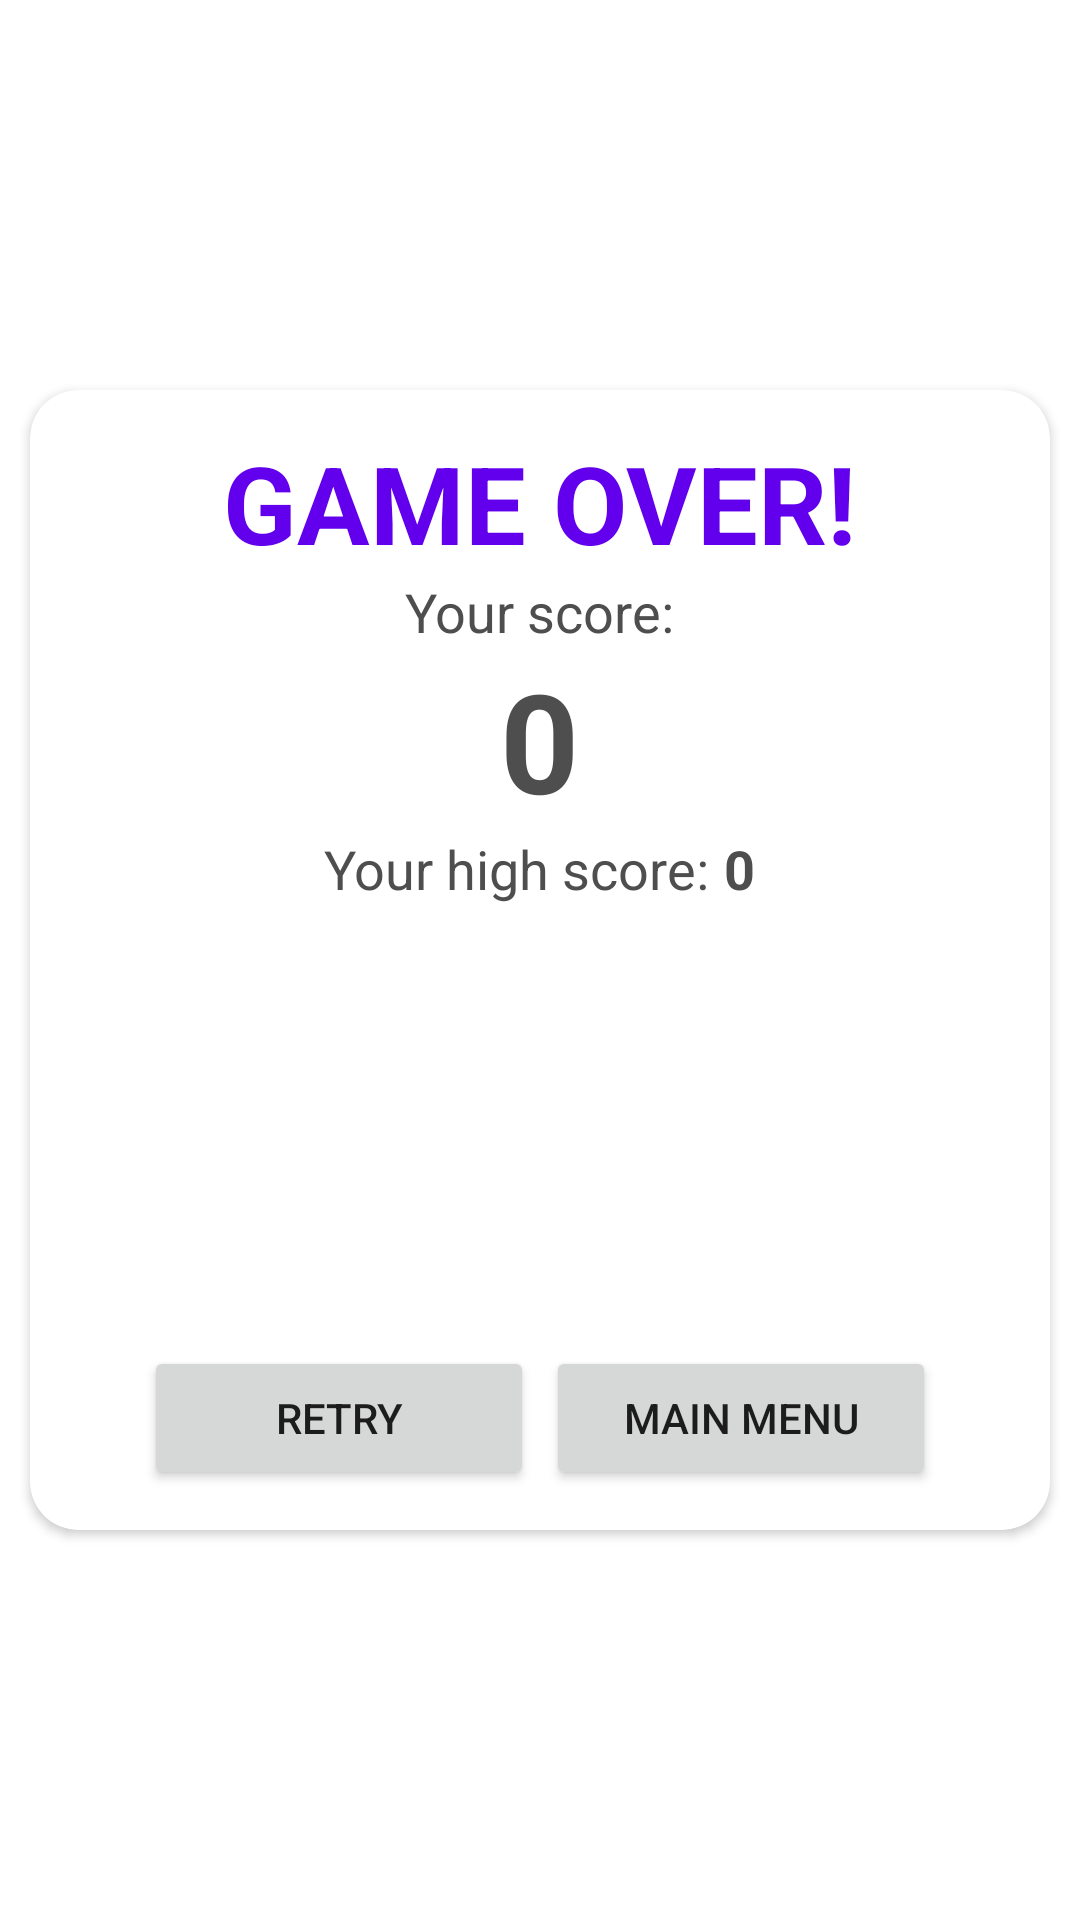

Here is an Android app screen rendered from its layout file. Give the layout XML and the strings, colors and styles it references.
<!-- AndroidManifest.xml: application theme Theme.TB2 -->
<!-- res/layout/dialog_game_over.xml -->
<?xml version="1.0" encoding="utf-8"?>
<RelativeLayout
    xmlns:android="http://schemas.android.com/apk/res/android"
    android:layout_width="match_parent"
    android:layout_height="match_parent"
    xmlns:app="http://schemas.android.com/apk/res-auto"
    android:orientation="vertical">

    <androidx.cardview.widget.CardView
        android:id="@+id/cv_game_over"
        android:layout_width="@dimen/cv_game_over_width"
        android:layout_height="@dimen/cv_game_over_height"
        android:layout_centerVertical="true"
        android:layout_centerHorizontal="true"
        app:cardCornerRadius="@dimen/cv_pause_radius">

        <LinearLayout
            android:layout_width="match_parent"
            android:layout_height="match_parent"
            android:layout_gravity="center"
            android:gravity="center"
            android:orientation="vertical">

            <TextView
                android:layout_width="wrap_content"
                android:layout_height="wrap_content"
                android:text="@string/game_over"
                android:textStyle="bold"
                android:textColor="@color/purple_500"
                android:textSize="@dimen/tv_select_diff"
                android:textAllCaps="true"/>

            <TextView
                android:layout_width="wrap_content"
                android:layout_height="wrap_content"
                android:text="@string/your_score"
                android:textColor="@color/dark_grey"
                android:textSize="@dimen/tv_your_score"/>

            <TextView
                android:id="@+id/tv_game_over_score"
                android:layout_width="wrap_content"
                android:layout_height="wrap_content"
                android:text="@string/default_score"
                android:textColor="@color/dark_grey"
                android:textSize="@dimen/tv_score"
                android:textStyle="bold"/>

            <LinearLayout
                android:layout_width="wrap_content"
                android:layout_height="wrap_content"
                android:orientation="horizontal">

                <TextView
                    android:layout_width="wrap_content"
                    android:layout_height="wrap_content"
                    android:layout_marginRight="@dimen/tv_diff_highscore_margin_right"
                    android:textColor="@color/dark_grey"
                    android:textSize="@dimen/tv_your_score"
                    android:text="@string/your_highscore"/>

                <TextView
                    android:id="@+id/tv_current_high_score"
                    android:layout_width="wrap_content"
                    android:layout_height="wrap_content"
                    android:textColor="@color/dark_grey"
                    android:textSize="@dimen/tv_your_score"
                    android:textStyle="bold"
                    android:text="@string/default_score"/>

            </LinearLayout>

            <TextView
                android:id="@+id/tv_new_high_score"
                android:layout_width="wrap_content"
                android:layout_height="wrap_content"
                android:text="@string/new_high_score"
                android:visibility="invisible"
                android:textSize="@dimen/tv_new_high_score"
                android:textColor="@color/purple_700"
                android:textStyle="bold"
                android:layout_marginVertical="60dp"/>

            <LinearLayout
                android:layout_width="match_parent"
                android:layout_height="wrap_content"
                android:orientation="horizontal"
                android:gravity="center">

                <Button
                    android:id="@+id/btn_game_over_retry"
                    android:layout_width="@dimen/btn_game_over_width"
                    android:layout_height="wrap_content"
                    android:text="@string/retry"
                    android:layout_marginHorizontal="@dimen/btn_game_over_margin"/>

                <Button
                    android:id="@+id/btn_game_over_menu"
                    android:layout_width="@dimen/btn_game_over_width"
                    android:layout_height="wrap_content"
                    android:text="@string/main_menu"
                    android:layout_marginHorizontal="@dimen/btn_game_over_margin"/>

            </LinearLayout>

        </LinearLayout>

    </androidx.cardview.widget.CardView>

</RelativeLayout>
<!-- resources referenced by this layout -->
<resources>
  <color name="dark_grey">#FF4E4E4E</color>
  <color name="purple_500">#FF6200EE</color>
  <color name="purple_700">#FF3700B3</color>
  <dimen name="btn_game_over_margin">2dp</dimen>
  <dimen name="btn_game_over_width">130dp</dimen>
  <dimen name="cv_game_over_height">380dp</dimen>
  <dimen name="cv_game_over_width">340dp</dimen>
  <dimen name="cv_pause_radius">16dp</dimen>
  <dimen name="tv_diff_highscore_margin_right">5dp</dimen>
  <dimen name="tv_new_high_score">20sp</dimen>
  <dimen name="tv_score">46sp</dimen>
  <dimen name="tv_select_diff">36sp</dimen>
  <dimen name="tv_your_score">18sp</dimen>
  <string name="default_score">0</string>
  <string name="game_over">Game over!</string>
  <string name="main_menu">Main menu</string>
  <string name="new_high_score">New High Score!</string>
  <string name="retry">Retry</string>
  <string name="your_highscore">Your high score:</string>
  <string name="your_score">Your score:</string>
  <style name="Theme.TB2" parent="Theme.MaterialComponents.DayNight.NoActionBar">
          
          <item name="colorPrimary">@color/purple_500</item>
          <item name="colorPrimaryVariant">@color/purple_700</item>
          <item name="colorOnPrimary">@color/white</item>
          
          <item name="colorSecondary">@color/teal_200</item>
          <item name="colorSecondaryVariant">@color/teal_700</item>
          <item name="colorOnSecondary">@color/black</item>
          
          <item name="android:statusBarColor" tools:targetApi="l">?attr/colorPrimaryVariant</item>
          
      </style>
  <color name="white">#FFFFFFFF</color>
  <color name="teal_200">#FF03DAC5</color>
  <color name="teal_700">#FF018786</color>
  <color name="black">#FF000000</color>
</resources>
